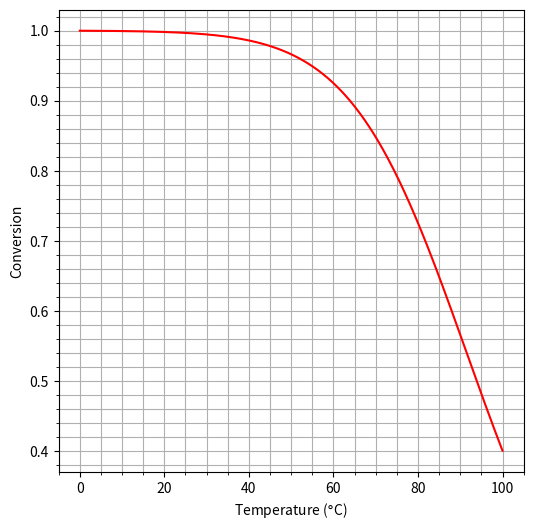

Write the Python code that produced this figure.
import math
import matplotlib.pyplot as plt
import numpy as np 

conversion_target = 0.75
step = 0.001
t2_celcius = np.arange(0, 100 + step, step)  
t2 = [temp + 273.15 for temp in t2_celcius]  
t1 = 298.15
r = 8.3145
dh0 = -75300

def get_ke2(t2_value):
    ke2 = 300 * (math.exp((-dh0 / r) * ((t1 - t2_value) / (t1 * t2_value))))
    return ke2

ke2 = [get_ke2(temp) for temp in t2]
xae = [x / (1 + x) for x in ke2]

result = [t for t, x in zip(t2_celcius, xae) if x > conversion_target] # return t (temperature) for t and x in the zip function of the temps and the conversion, if x > conversion target

if result:
    print(f'The maximum temperature that gives a conversion of {conversion_target * 100:.2f}% is {result[-1]:.2f} °C')
else:
    print(f'No temperature could be found which gave the target conversion of {conversion_target * 100:.2f}%')

# UNCOMMENT THE CODE BELOW TO SEE THE PLOT

plt.figure(figsize=(6,6),facecolor='none')
plt.plot(t2_celcius, xae, color='red')
plt.xlabel(r'Temperature ($\degree$C)')
plt.ylabel('Conversion')
plt.minorticks_on()
plt.grid(which='both')
plt.gca().set_facecolor('none')
plt.show()
